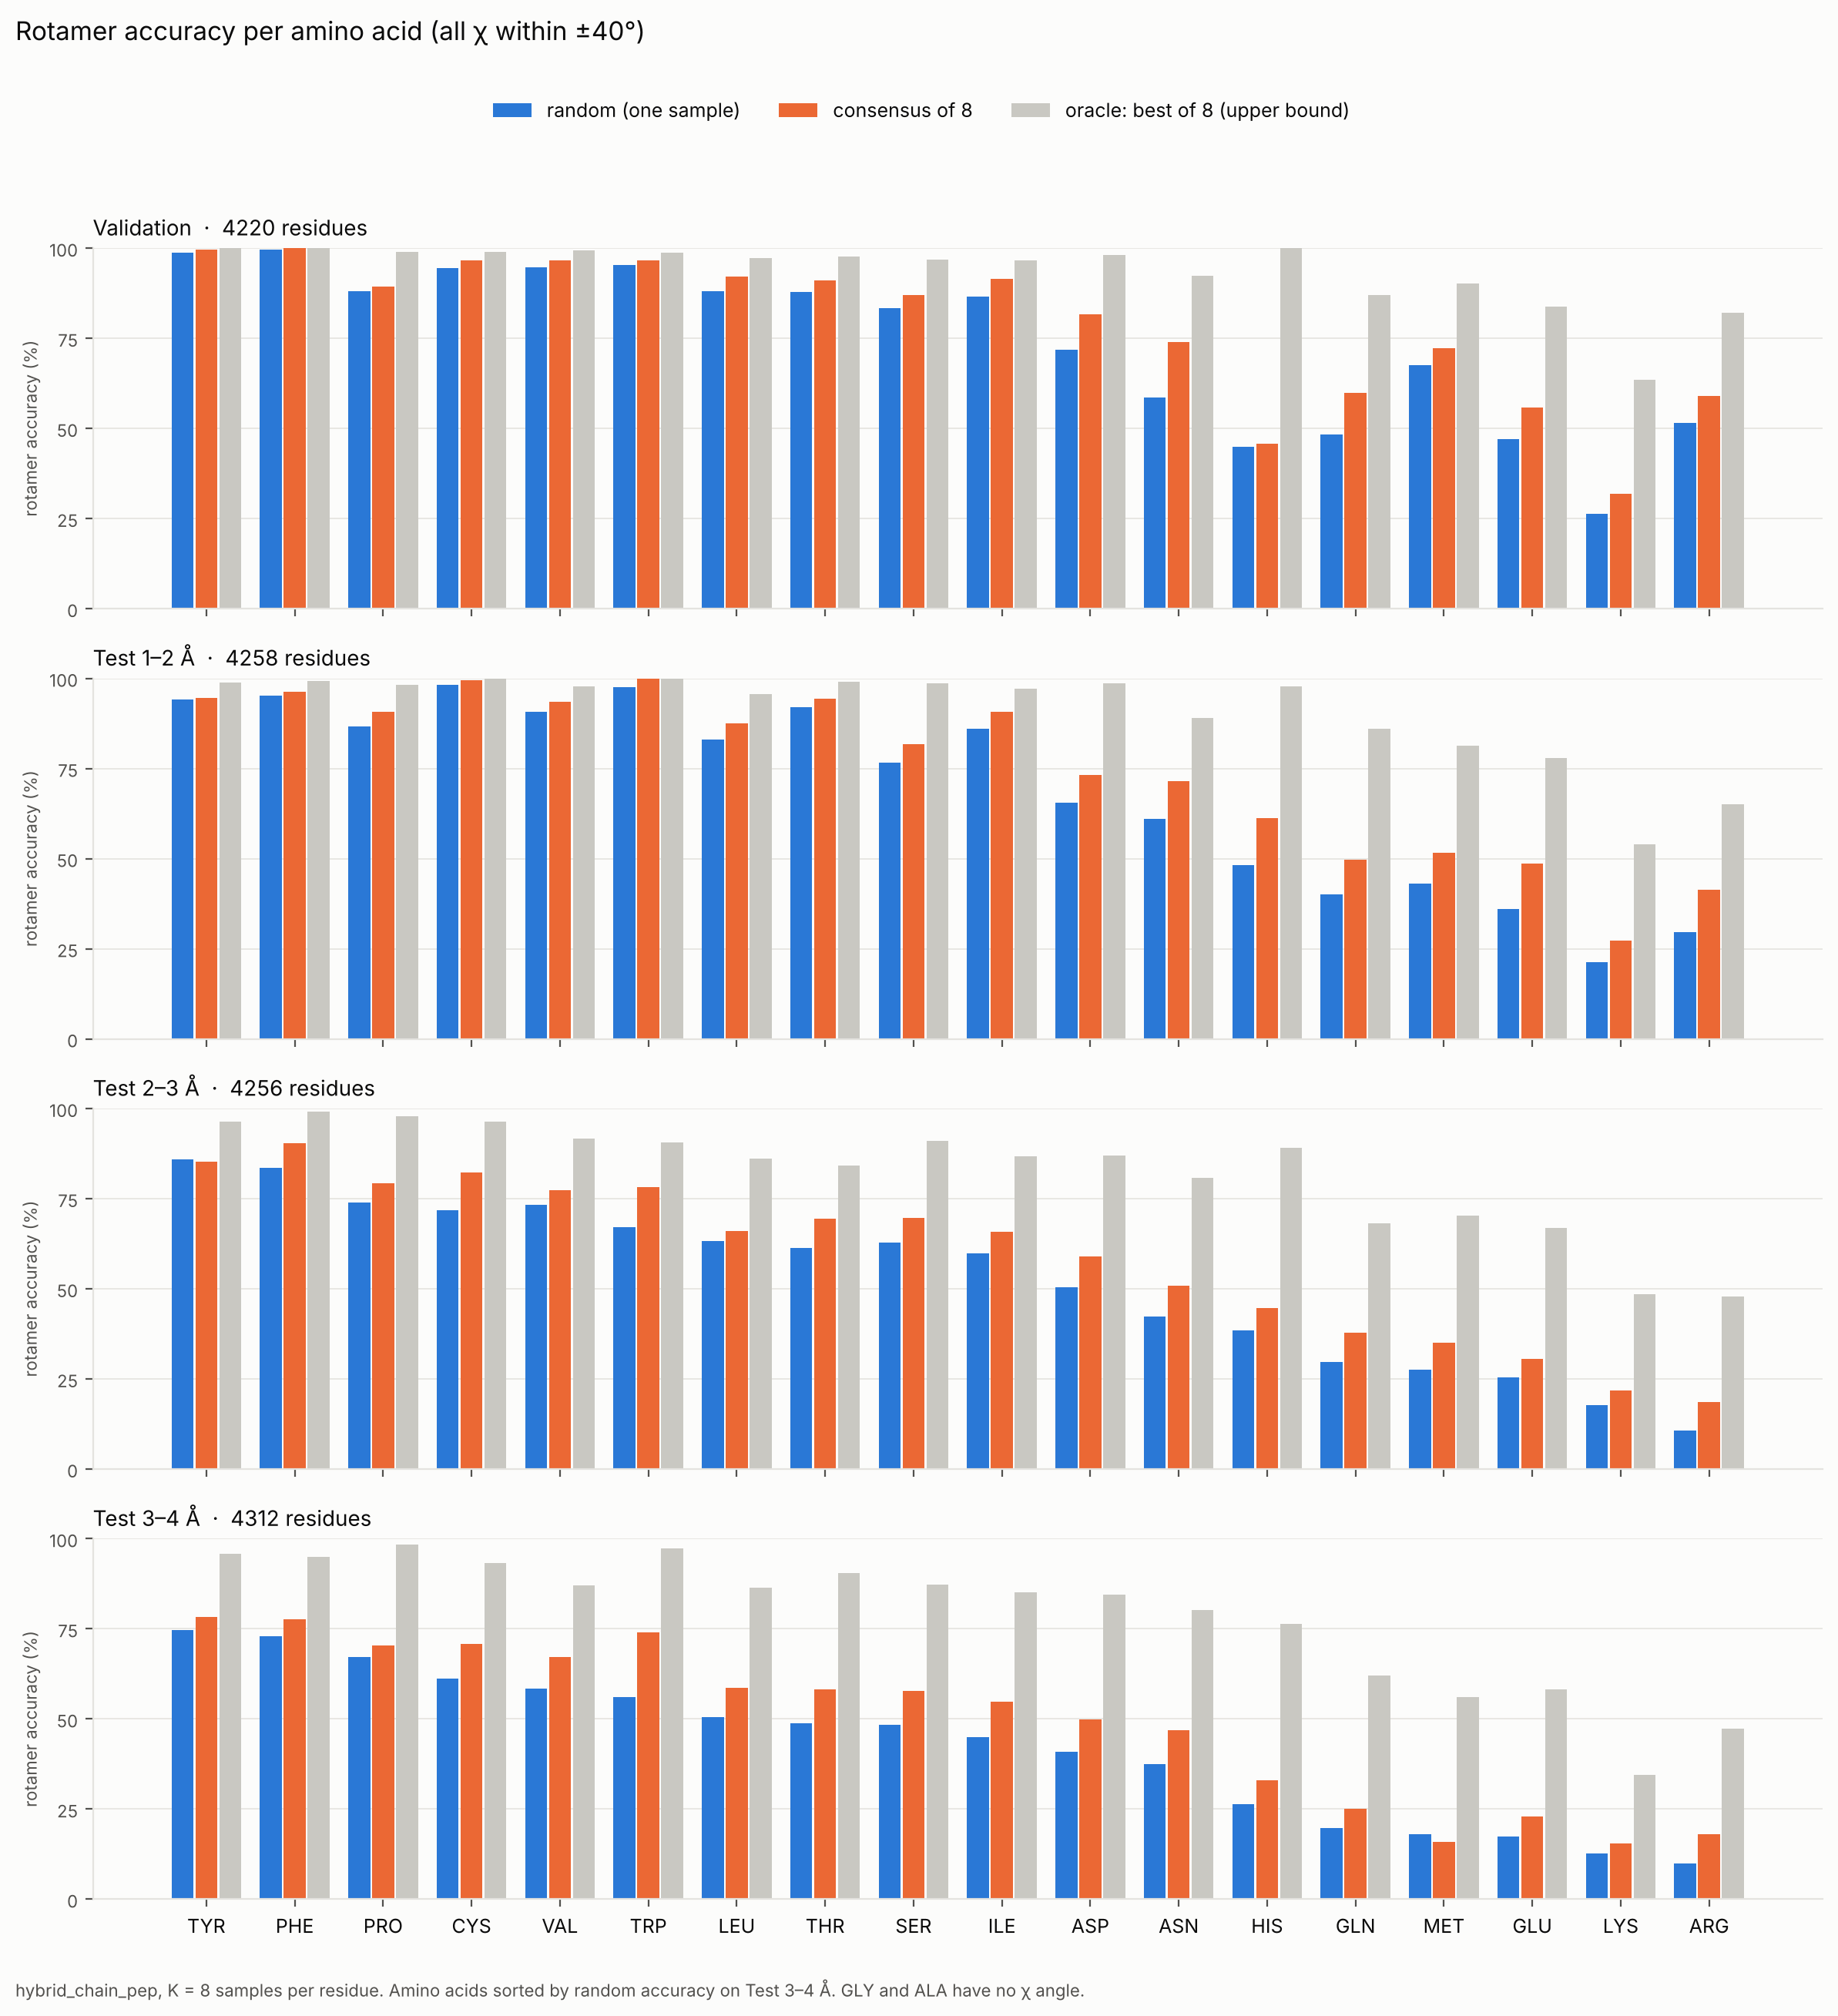

Data behind this chart, as committed beside it:
ensemble, type, n, random, consensus, oracle
val, TYR, 236, 0.9873, 0.9958, 1
val, PHE, 230, 0.9957, 1, 1
val, PRO, 217, 0.8802, 0.8940, 0.9908
val, CYS, 89, 0.9438, 0.9663, 0.9888
val, VAL, 316, 0.9462, 0.9652, 0.9937
val, TRP, 87, 0.9540, 0.9655, 0.9885
val, LEU, 444, 0.8806, 0.9212, 0.9730
val, THR, 270, 0.8778, 0.9111, 0.9778
val, SER, 337, 0.8338, 0.8694, 0.9674
val, ILE, 270, 0.8667, 0.9148, 0.9667
val, ASP, 312, 0.7179, 0.8173, 0.9808
val, ASN, 181, 0.5856, 0.7403, 0.9227
val, HIS, 120, 0.4500, 0.4583, 1
val, GLN, 147, 0.4830, 0.5986, 0.8707
val, MET, 123, 0.6748, 0.7236, 0.9024
val, GLU, 350, 0.4714, 0.5571, 0.8371
val, LYS, 216, 0.2639, 0.3194, 0.6343
val, ARG, 275, 0.5164, 0.5891, 0.8218
test_1_2A, TYR, 168, 0.9405, 0.9464, 0.9881
test_1_2A, PHE, 277, 0.9531, 0.9639, 0.9928
test_1_2A, PRO, 173, 0.8671, 0.9075, 0.9827
test_1_2A, CYS, 173, 0.9827, 0.9942, 1
test_1_2A, VAL, 391, 0.9079, 0.9361, 0.9770
test_1_2A, TRP, 84, 0.9762, 1, 1
test_1_2A, LEU, 466, 0.8305, 0.8755, 0.9571
test_1_2A, THR, 289, 0.9204, 0.9446, 0.9896
test_1_2A, SER, 345, 0.7652, 0.8174, 0.9855
test_1_2A, ILE, 288, 0.8611, 0.9062, 0.9722
test_1_2A, ASP, 221, 0.6561, 0.7330, 0.9864
test_1_2A, ASN, 246, 0.6098, 0.7154, 0.8902
test_1_2A, HIS, 139, 0.4820, 0.6115, 0.9784
test_1_2A, GLN, 187, 0.4011, 0.4973, 0.8610
test_1_2A, MET, 128, 0.4297, 0.5156, 0.8125
test_1_2A, GLU, 241, 0.3610, 0.4855, 0.7801
test_1_2A, LYS, 239, 0.2134, 0.2720, 0.5397
test_1_2A, ARG, 203, 0.2956, 0.4138, 0.6502
test_2_3A, TYR, 163, 0.8589, 0.8528, 0.9632
test_2_3A, PHE, 218, 0.8349, 0.9037, 0.9908
test_2_3A, PRO, 188, 0.7394, 0.7926, 0.9787
test_2_3A, CYS, 85, 0.7176, 0.8235, 0.9647
test_2_3A, VAL, 415, 0.7325, 0.7735, 0.9157
test_2_3A, TRP, 64, 0.6719, 0.7812, 0.9062
test_2_3A, LEU, 464, 0.6315, 0.6595, 0.8621
test_2_3A, THR, 298, 0.6141, 0.6946, 0.8423
test_2_3A, SER, 365, 0.6274, 0.6959, 0.9096
test_2_3A, ILE, 334, 0.5988, 0.6587, 0.8683
test_2_3A, ASP, 246, 0.5041, 0.5894, 0.8699
test_2_3A, ASN, 269, 0.4238, 0.5093, 0.8067
test_2_3A, HIS, 83, 0.3855, 0.4458, 0.8916
test_2_3A, GLN, 185, 0.2973, 0.3784, 0.6811
test_2_3A, MET, 94, 0.2766, 0.3511, 0.7021
test_2_3A, GLU, 256, 0.2539, 0.3047, 0.6680
test_2_3A, LYS, 293, 0.1775, 0.2184, 0.4846
test_2_3A, ARG, 236, 0.1059, 0.1864, 0.4788
test_3_4A, TYR, 193, 0.7461, 0.7824, 0.9585
test_3_4A, PHE, 292, 0.7295, 0.7774, 0.9486
test_3_4A, PRO, 237, 0.6709, 0.7046, 0.9831
test_3_4A, CYS, 103, 0.6117, 0.7087, 0.9320
test_3_4A, VAL, 381, 0.5853, 0.6719, 0.8714
test_3_4A, TRP, 73, 0.5616, 0.7397, 0.9726
... 12 more rows
